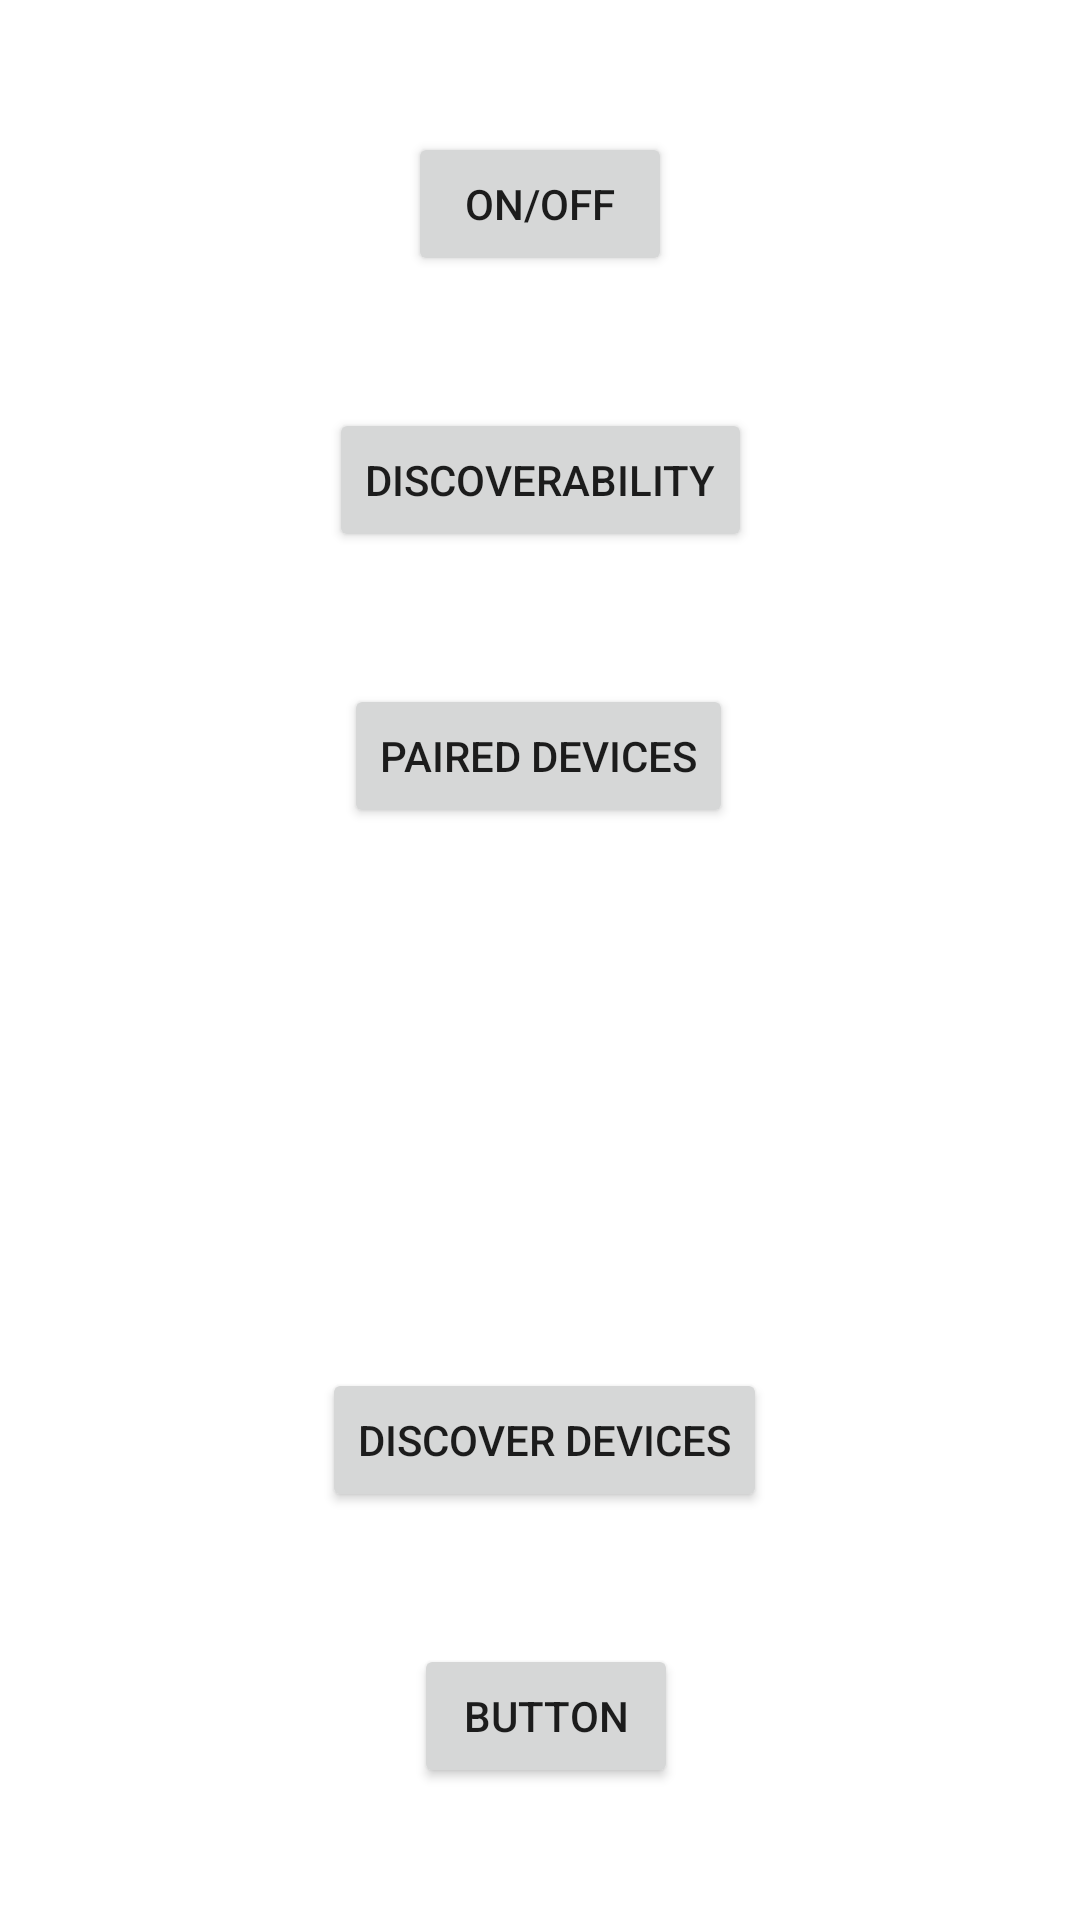

Layout XML and referenced resources for this Android screen:
<!-- AndroidManifest.xml: application theme Theme.IWAYPLUS -->
<!-- res/layout/activity_bluetooth.xml -->
<?xml version="1.0" encoding="utf-8"?>
<androidx.constraintlayout.widget.ConstraintLayout xmlns:android="http://schemas.android.com/apk/res/android"
    xmlns:app="http://schemas.android.com/apk/res-auto"
    xmlns:tools="http://schemas.android.com/tools"
    android:layout_width="match_parent"
    android:layout_height="match_parent"
    tools:context=".views.activities.BluetoothActivity">

    <Button
        android:id="@+id/btnEnableBT"
        android:layout_width="wrap_content"
        android:layout_height="wrap_content"
        android:text="On/off"
        app:layout_constraintBottom_toTopOf="@+id/btnDiscoverability"
        app:layout_constraintEnd_toEndOf="parent"
        app:layout_constraintHorizontal_bias="0.5"
        app:layout_constraintStart_toStartOf="parent"
        app:layout_constraintTop_toTopOf="parent"
        app:layout_constraintVertical_chainStyle="spread" />

    <Button
        android:id="@+id/btnDiscoverability"
        android:layout_width="wrap_content"
        android:layout_height="wrap_content"
        android:text="Discoverability"
        app:layout_constraintBottom_toTopOf="@+id/btnPairedDevice"
        app:layout_constraintEnd_toEndOf="parent"
        app:layout_constraintHorizontal_bias="0.5"
        app:layout_constraintStart_toStartOf="parent"
        app:layout_constraintTop_toBottomOf="@+id/btnEnableBT" />

    <Button
        android:id="@+id/btnPairedDevice"
        android:layout_width="wrap_content"
        android:layout_height="wrap_content"
        android:layout_marginBottom="136dp"
        android:text="Paired Devices"
        app:layout_constraintBottom_toTopOf="@+id/btnDiscoverDevices"
        app:layout_constraintEnd_toEndOf="parent"
        app:layout_constraintHorizontal_bias="0.498"
        app:layout_constraintStart_toStartOf="parent"
        app:layout_constraintTop_toBottomOf="@+id/btnDiscoverability" />

    <Button
        android:id="@+id/btnDiscoverDevices"
        android:layout_width="wrap_content"
        android:layout_height="wrap_content"
        android:text="Discover Devices"
        app:layout_constraintBottom_toTopOf="@+id/button3"
        app:layout_constraintEnd_toEndOf="parent"
        app:layout_constraintHorizontal_bias="0.507"
        app:layout_constraintStart_toStartOf="parent"
        app:layout_constraintTop_toBottomOf="@+id/btnPairedDevice" />

    <Button
        android:id="@+id/button3"
        android:layout_width="wrap_content"
        android:layout_height="wrap_content"
        android:text="Button"
        app:layout_constraintBottom_toBottomOf="parent"
        app:layout_constraintEnd_toEndOf="parent"
        app:layout_constraintHorizontal_bias="0.507"
        app:layout_constraintStart_toStartOf="parent"
        app:layout_constraintTop_toBottomOf="@+id/btnDiscoverDevices" />
</androidx.constraintlayout.widget.ConstraintLayout>
<!-- resources referenced by this layout -->
<resources>
  <style name="Theme.IWAYPLUS" parent="Theme.MaterialComponents.DayNight.DarkActionBar">
          
          <item name="colorPrimary">@color/purple_500</item>
          <item name="colorPrimaryVariant">@color/purple_700</item>
          <item name="colorOnPrimary">@color/white</item>
          
          <item name="colorSecondary">@color/teal_200</item>
          <item name="colorSecondaryVariant">@color/teal_700</item>
          <item name="colorOnSecondary">@color/black</item>
          
          <item name="android:statusBarColor" tools:targetApi="l">?attr/colorPrimaryVariant</item>
          
      </style>
  <!-- not gathered from this repository: default colours our renderer supplied (Android Studio template values) -->
  <color name="purple_500">#FF6200EE</color>
  <color name="purple_700">#FF3700B3</color>
  <color name="teal_200">#FF03DAC5</color>
  <color name="teal_700">#FF018786</color>
  <color name="black">#FF000000</color>
  <color name="white">#FFFFFFFF</color>
</resources>
